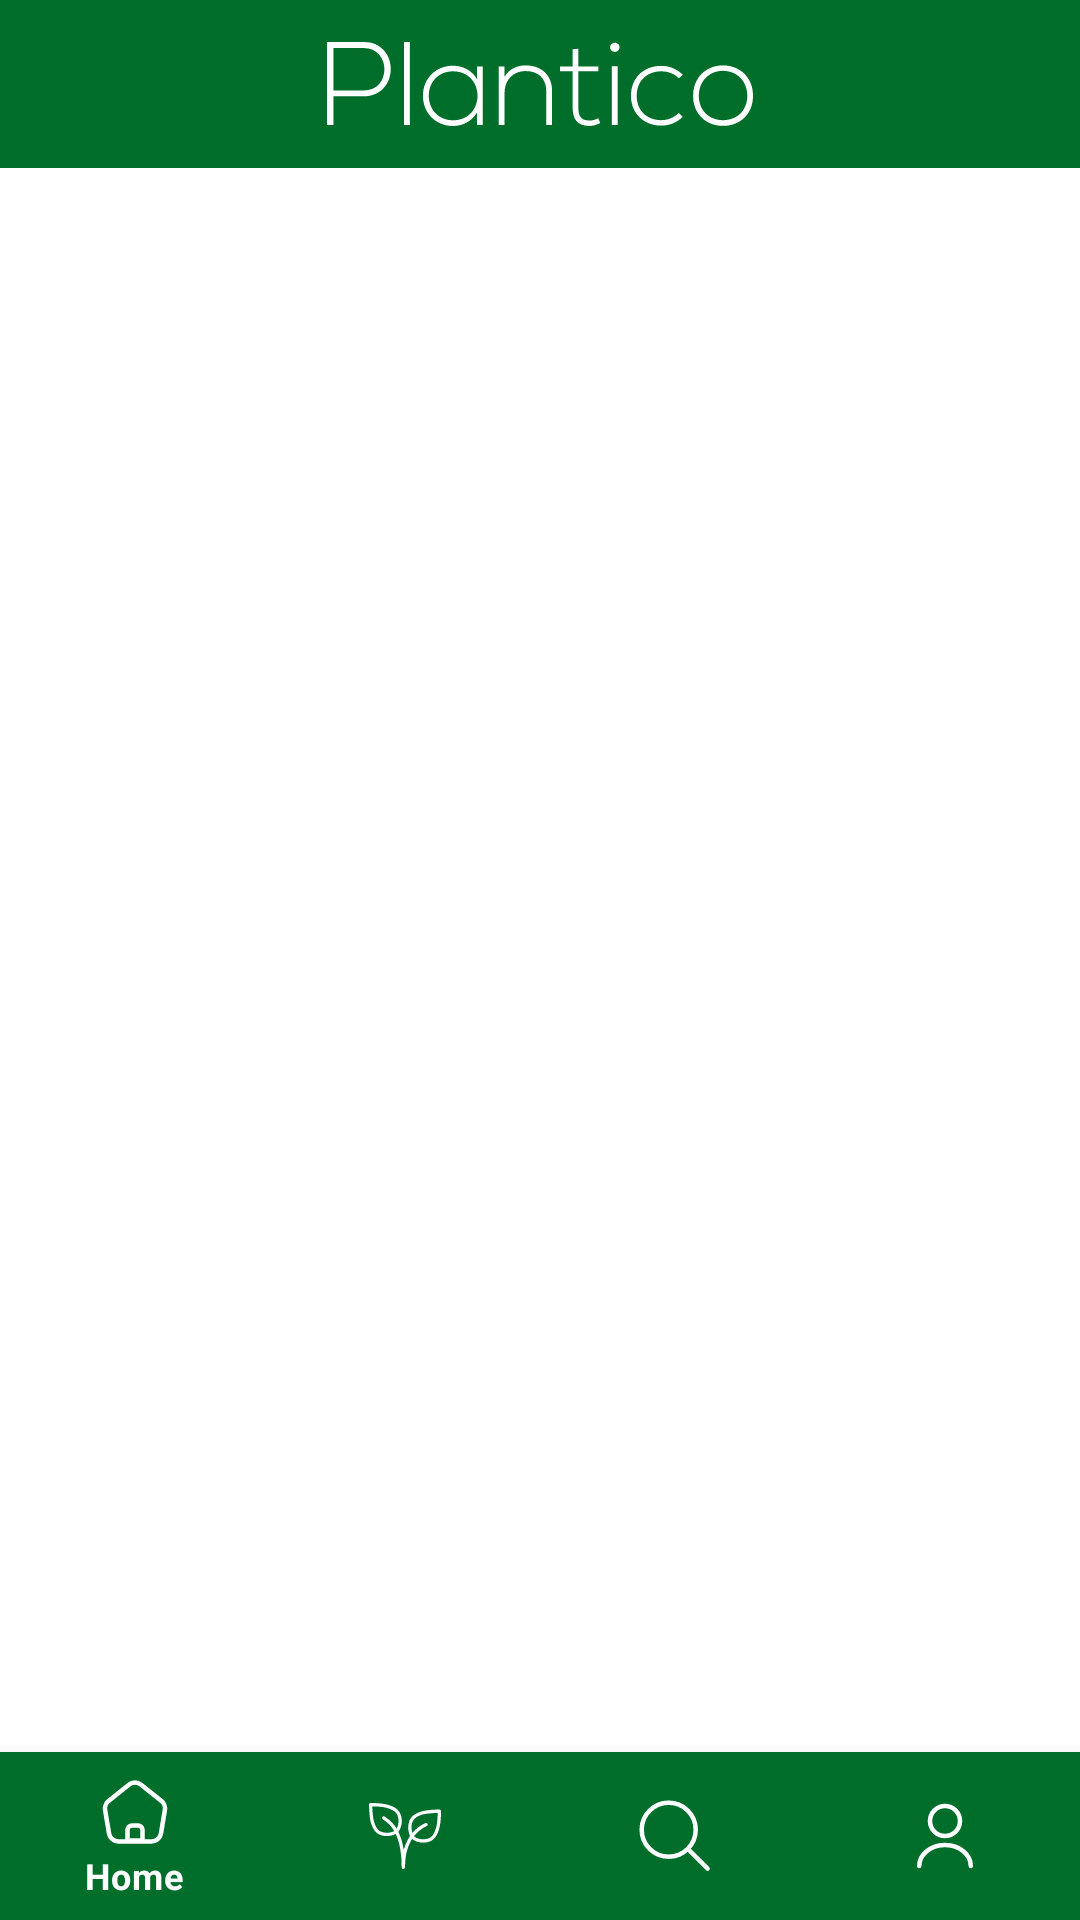

Android layout source for this screen:
<!-- AndroidManifest.xml: application theme Theme.Plantico -->
<!-- res/layout/activity_main.xml -->
<?xml version="1.0" encoding="utf-8"?>
<androidx.constraintlayout.widget.ConstraintLayout xmlns:android="http://schemas.android.com/apk/res/android"
    xmlns:app="http://schemas.android.com/apk/res-auto"
    xmlns:tools="http://schemas.android.com/tools"
    android:layout_width="match_parent"
    android:layout_height="match_parent"
   >

    <androidx.recyclerview.widget.RecyclerView
        android:id="@+id/recyclerview"
        android:layout_width="0dp"
        android:layout_height="0dp"
        tools:listitem="@layout/plant_item"
        app:layout_constraintTop_toBottomOf="@+id/toolbar_homescreen"
        app:layout_constraintLeft_toLeftOf="parent"
        app:layout_constraintRight_toRightOf="parent"
        app:layout_constraintBottom_toTopOf="@+id/bottom_navigation" />

    <androidx.appcompat.widget.Toolbar
        android:id="@+id/toolbar_homescreen"
        android:background="@color/primary"
        app:titleTextColor="@color/white"
        android:gravity="center"
        style="@style/Theme.Design.NoActionBar"
        app:layout_constraintStart_toStartOf="parent"
        app:layout_constraintTop_toTopOf="parent"
        android:layout_width="match_parent"
        android:layout_height="wrap_content">

        <ImageView
            android:layout_width="wrap_content"
            android:layout_height="match_parent"
            android:layout_marginTop="5dp"
            android:layout_marginBottom="5dp"
            android:layout_gravity="center"
            android:src="@drawable/ic_plantico_text"/>

    </androidx.appcompat.widget.Toolbar>

    <com.google.android.material.bottomnavigation.BottomNavigationView
        android:id="@+id/bottom_navigation"
        android:layout_width="match_parent"
        android:layout_height="wrap_content"
        app:itemBackground="@color/primary"
        app:itemIconTint="@android:color/white"
        app:itemTextColor="@android:color/white"
        app:layout_constraintBottom_toBottomOf="parent"
        app:layout_constraintEnd_toEndOf="parent"
        app:layout_constraintHorizontal_bias="0.0"
        app:layout_constraintStart_toStartOf="parent"
        app:layout_constraintTop_toBottomOf="@+id/recyclerview"
        app:layout_constraintVertical_bias="1.0"
        app:menu="@menu/bottom_nav_menu" />

</androidx.constraintlayout.widget.ConstraintLayout>
<!-- res/layout/plant_item.xml (included above) -->
<?xml version="1.0" encoding="utf-8"?>
<LinearLayout xmlns:android="http://schemas.android.com/apk/res/android"
    xmlns:app="http://schemas.android.com/apk/res-auto"
    xmlns:card_view="http://schemas.android.com/apk/res-auto"

    android:orientation="vertical"
    android:layout_width="match_parent"
    android:layout_height="wrap_content">


    <FrameLayout
        android:layout_width="match_parent"
        android:layout_height="wrap_content">

        <androidx.constraintlayout.widget.ConstraintLayout
            android:layout_width="match_parent"
            android:layout_height="wrap_content" >

    <com.google.android.material.card.MaterialCardView
        android:id="@+id/card"
        android:layout_width="match_parent"
        android:layout_height="wrap_content"
        android:layout_margin="15dp"
        android:layout_weight="5"
        app:cardElevation="5dp"
        app:cardCornerRadius="10dp"
        app:cardBackgroundColor="@color/primary"
        app:layout_constraintRight_toRightOf="parent"
        app:layout_constraintBottom_toBottomOf="parent"
        app:layout_constraintTop_toTopOf="parent">

        <LinearLayout
            android:id="@+id/card_text"
            android:layout_width="match_parent"
            android:layout_height="wrap_content"
            android:orientation="horizontal">

            <LinearLayout
                android:layout_width="0dp"
                android:layout_height="match_parent"
                android:orientation="vertical"
                android:padding="16dp"
                android:paddingStart="105dp"
                android:layout_weight="4">

                
                <TextView
                    android:id="@+id/plantTextView"
                    android:layout_width="wrap_content"
                    android:layout_height="wrap_content"
                    android:text="Title"
                    android:textColor="@color/white"
                    android:textAppearance="?attr/textAppearanceHeadline6"
                    />
                <TextView
                    android:layout_width="wrap_content"
                    android:layout_height="wrap_content"
                    android:layout_marginTop="8dp"
                    android:text="secondary_text"
                    android:textColor="@color/white"
                    android:textAppearance="?attr/textAppearanceBody2"
                    />
                <TextView
                    android:layout_width="wrap_content"
                    android:layout_height="wrap_content"
                    android:layout_marginTop="16dp"
                    android:text="supporting_text"
                    android:textColor="@color/white"

                    android:textAppearance="?attr/textAppearanceBody2"
                    />

            </LinearLayout>
        </LinearLayout>

    </com.google.android.material.card.MaterialCardView>
        <ImageView
            android:layout_width="100dp"
            android:layout_height="135dp"
            android:src="@drawable/cactus_image"
            android:scaleType="fitCenter"
            android:contentDescription="content_description_media"
            android:elevation="20dp"
            app:layout_constraintBottom_toBottomOf="@+id/card"
            app:layout_constraintTop_toTopOf="parent"
            app:layout_constraintLeft_toLeftOf="@+id/card"


            />
        </androidx.constraintlayout.widget.ConstraintLayout>
    </FrameLayout>

</LinearLayout>
<!-- resources referenced by this layout -->
<resources>
  <color name="primary">#006E2B</color>
  <color name="white">#FFFFFFFF</color>
  <!-- drawable ic_plantico_text: vector/xml drawable (drawable, 2442 chars, omitted) -->
  <style name="Theme.Plantico" parent="Theme.MaterialComponents.DayNight.DarkActionBar">
          
          <item name="colorPrimary">@color/purple_500</item>
          <item name="colorPrimaryVariant">@color/purple_700</item>
          <item name="colorOnPrimary">@color/white</item>
          
          <item name="colorSecondary">@color/teal_200</item>
          <item name="colorSecondaryVariant">@color/teal_700</item>
          <item name="colorOnSecondary">@color/black</item>
          
          <item name="android:statusBarColor" tools:targetApi="l">?attr/colorPrimaryVariant</item>
          
      </style>
  <color name="black">#FF000000</color>
  <!-- not gathered from this repository: default colours our renderer supplied (Android Studio template values) -->
  <color name="purple_500">#FF6200EE</color>
  <color name="purple_700">#FF3700B3</color>
  <color name="teal_200">#FF03DAC5</color>
  <color name="teal_700">#FF018786</color>
</resources>
